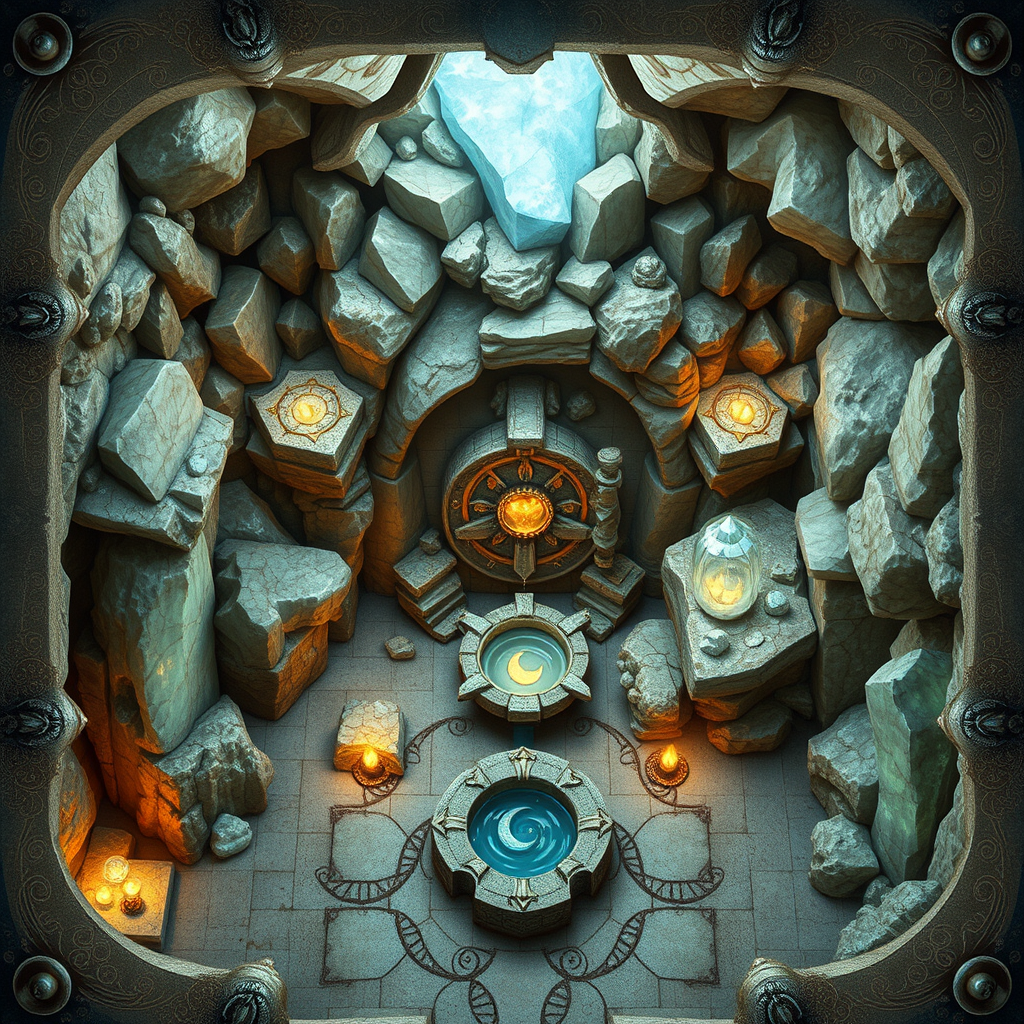
Generation parameters embedded in this image by ComfyUI (PNG 'prompt' text chunk: the API-format workflow graph, JSON):
{"5":{"inputs":{"width":1024,"height":1024,"batch_size":1},"class_type":"EmptyLatentImage","_meta":{"title":"Empty Latent Image"}},"6":{"inputs":{"text":"Make a topview dungeon map in style of famous dungeons and dragons style battlemap for a role playing game with this description: A chamber filled with an array of crystal formations that refract and reflect the soft luminescent light of the ceiling. The walls are adorned with delicate, silver filigree that seems to shimmer in harmony with the gentle energy emanating from the crystals. A small, moon-shaped fountain babbles softly in one corner, its waters reflecting the lunar cycles etched into the surrounding filigree.","clip":["11",0]},"class_type":"CLIPTextEncode","_meta":{"title":"CLIP Text Encode (Prompt)"}},"8":{"inputs":{"samples":["13",0],"vae":["10",0]},"class_type":"VAEDecode","_meta":{"title":"VAE Decode"}},"9":{"inputs":{"filename_prefix":"ComfyUI","images":["8",0]},"class_type":"SaveImage","_meta":{"title":"Save Image"}},"10":{"inputs":{"vae_name":"ae.safetensors"},"class_type":"VAELoader","_meta":{"title":"Load VAE"}},"11":{"inputs":{"clip_name1":"t5xxl_fp16.safetensors","clip_name2":"clip_l.safetensors","type":"flux"},"class_type":"DualCLIPLoader","_meta":{"title":"DualCLIPLoader"}},"12":{"inputs":{"unet_name":"flux1-schnell.safetensors","weight_dtype":"default"},"class_type":"UNETLoader","_meta":{"title":"Load Diffusion Model"}},"13":{"inputs":{"noise":["25",0],"guider":["22",0],"sampler":["16",0],"sigmas":["17",0],"latent_image":["5",0]},"class_type":"SamplerCustomAdvanced","_meta":{"title":"SamplerCustomAdvanced"}},"16":{"inputs":{"sampler_name":"euler"},"class_type":"KSamplerSelect","_meta":{"title":"KSamplerSelect"}},"17":{"inputs":{"scheduler":"simple","steps":4,"denoise":1.0,"model":["12",0]},"class_type":"BasicScheduler","_meta":{"title":"BasicScheduler"}},"22":{"inputs":{"model":["12",0],"conditioning":["6",0]},"class_type":"BasicGuider","_meta":{"title":"BasicGuider"}},"25":{"inputs":{"noise_seed":550096394834419},"class_type":"RandomNoise","_meta":{"title":"RandomNoise"}}}